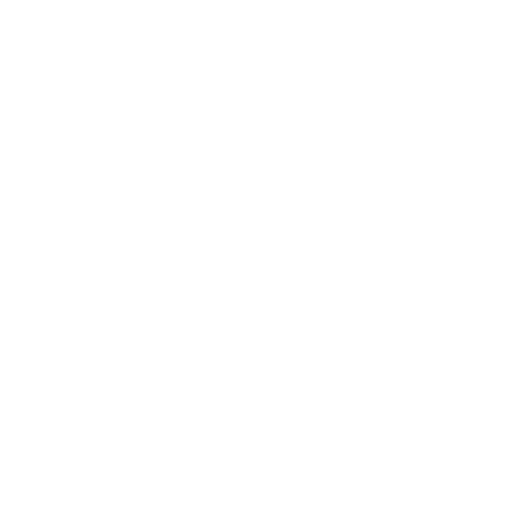
t = 0.00 s
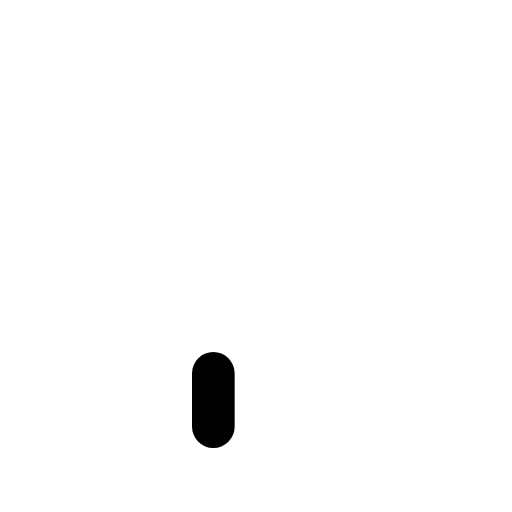
t = 0.10 s
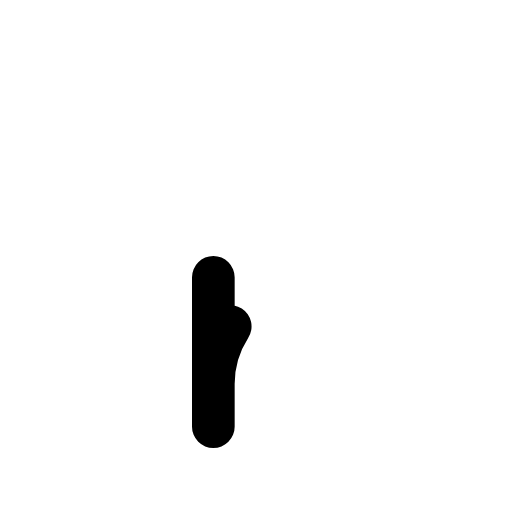
t = 0.20 s
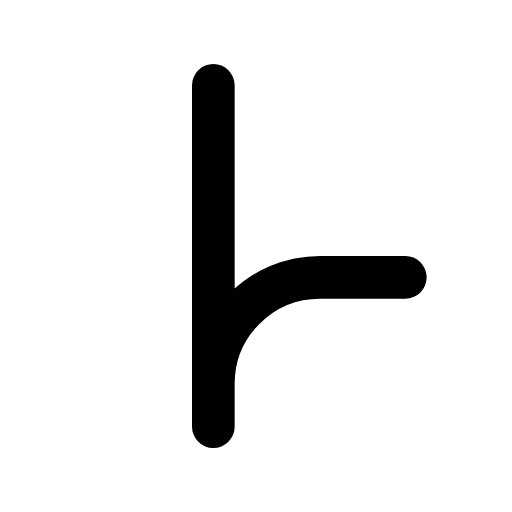
t = 0.40 s
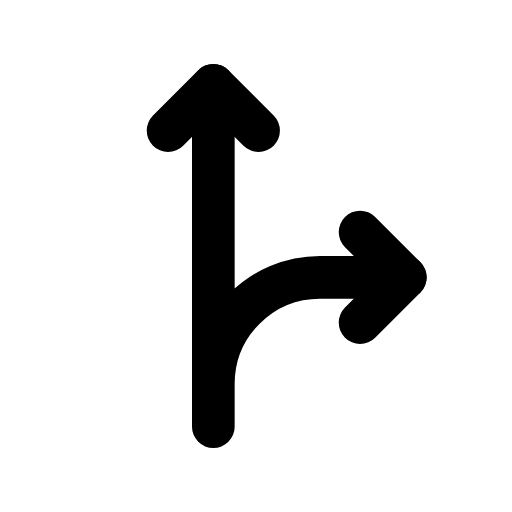
t = 0.50 s
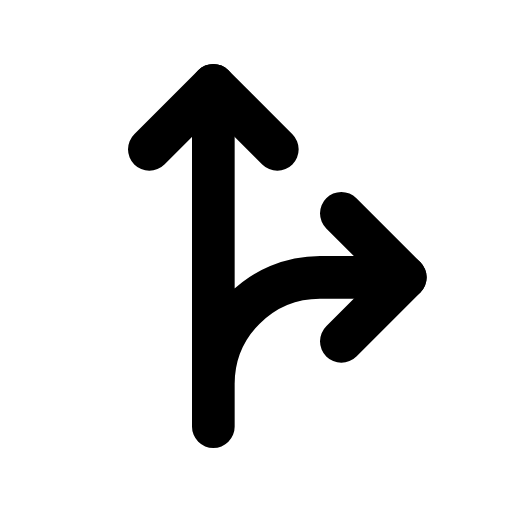
t = 0.60 s

The animated SVG that drew these frames (rendered in a browser with its animation timeline set to each time). Animation: 3 SMIL elements (animate=2,set=1); one cycle of 0.60 s.

<svg xmlns="http://www.w3.org/2000/svg" width="24" height="24" viewBox="0 0 24 24">
    <g transform="translate(24 0) scale(-1 1)">
        <g fill="none" stroke="currentColor" stroke-width="2" stroke-linecap="round" stroke-linejoin="round">
            <path d="M5 13H9C11.7614 13 14 15.2386 14 18V20M14 4v16" stroke-dasharray="18" stroke-dashoffset="18">
                <animate attributeName="stroke-dashoffset" values="18;36" dur="0.4s" fill="freeze"/>
            </path>
            <path d="M5 13l3 -3M5 13l3 3M14 4l3 3M14 4l-3 3" opacity="0" stroke-dasharray="6" stroke-dashoffset="6">
                <set attributeName="opacity" to="1" begin="0.4s"/>
                <animate attributeName="stroke-dashoffset" values="6;0" begin="0.4s" dur="0.2s" fill="freeze"/>
            </path>
        </g>
    </g>
</svg>
